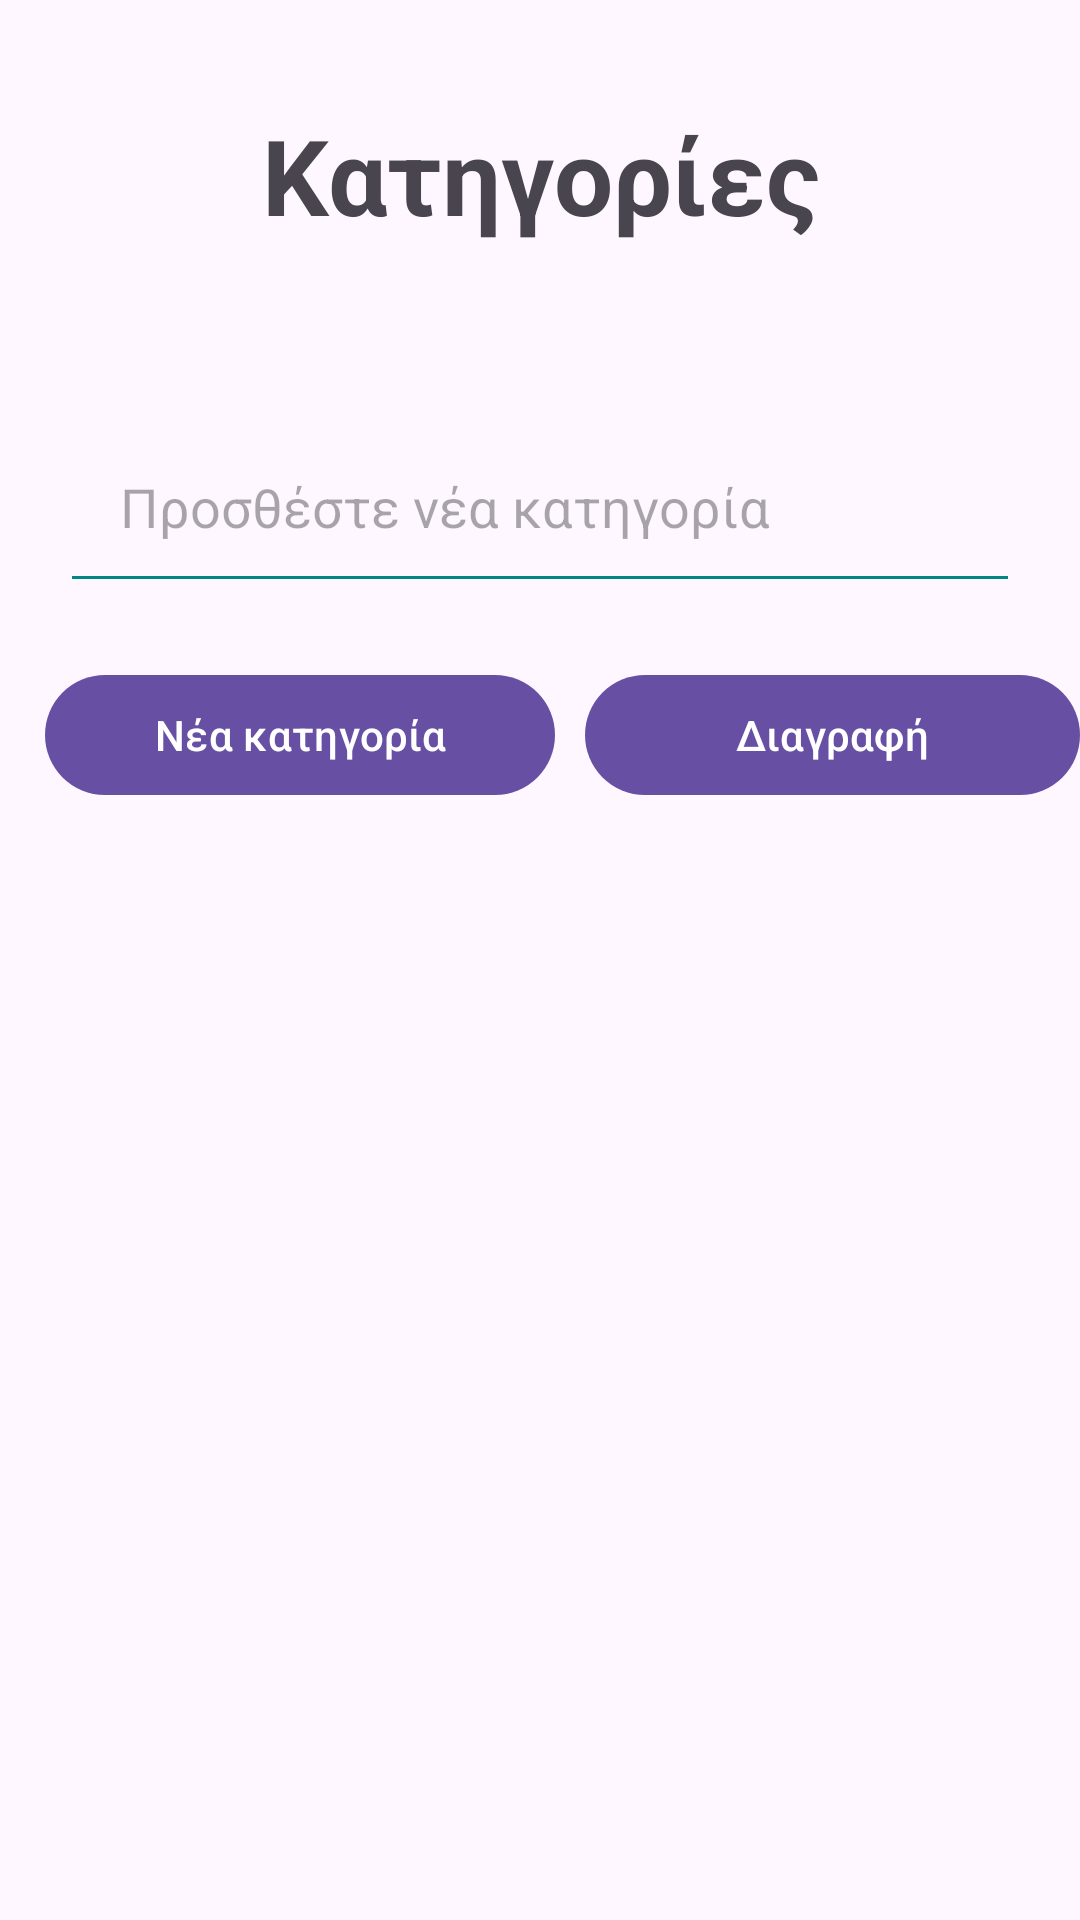

Produce the Android XML layout that renders to this screen, including the resource entries it uses.
<!-- AndroidManifest.xml: application theme Theme.Ravaisi -->
<!-- res/layout/activity_add_category.xml -->
<?xml version="1.0" encoding="utf-8"?>
<RelativeLayout xmlns:android="http://schemas.android.com/apk/res/android"
    xmlns:app="http://schemas.android.com/apk/res-auto"
    xmlns:tools="http://schemas.android.com/tools"
    android:layout_width="match_parent"
    android:layout_height="match_parent"
    tools:context=".AddCategoryActivity">

    <TextView
        android:id="@+id/addProducts"
        android:layout_width="match_parent"
        android:layout_height="wrap_content"
        android:layout_marginStart="35dp"
        android:layout_marginTop="35dp"
        android:layout_marginEnd="35dp"
        android:layout_marginBottom="35dp"
        android:gravity="center_horizontal"
        android:text="Κατηγορίες"
        android:textSize="35dp"
        android:textStyle="bold" />

    <EditText
        android:id="@+id/itemTxBox"
        android:layout_width="match_parent"
        android:layout_height="wrap_content"
        android:layout_below="@id/addProducts"
        android:layout_marginStart="20dp"
        android:layout_marginTop="20dp"
        android:layout_marginEnd="20dp"
        android:layout_marginBottom="20dp"
        android:backgroundTint="@color/design_default_color_secondary_variant"
        android:hint="Προσθέστε νέα κατηγορία"
        android:padding="20dp" />

    <com.google.android.material.button.MaterialButton
        android:id="@+id/addBtn"
        android:layout_width="170dp"
        android:layout_height="wrap_content"
        android:layout_below="@id/itemTxBox"
        android:layout_marginStart="15dp"
        android:layout_marginEnd="10dp"
        android:layout_marginBottom="10dp"
        android:text="Νέα κατηγορία"
        android:textColor="@color/white" />
    <com.google.android.material.button.MaterialButton
        android:layout_width="170dp"
        android:layout_height="wrap_content"
        android:id ="@+id/deleteBtn"
        android:text="Διαγραφή"
        android:layout_toRightOf="@id/addBtn"
        android:layout_below="@id/itemTxBox"/>
    <ScrollView
        android:layout_width="match_parent"
        android:layout_height="wrap_content"
        android:layout_below="@id/addBtn"
        android:id="@+id/categoriesScroll">
        <LinearLayout
            android:layout_width="match_parent"
            android:layout_height="wrap_content"
            android:orientation="vertical"
            android:id="@+id/existingCategories">

        </LinearLayout>
    </ScrollView>
    <LinearLayout
        android:layout_width="match_parent"
        android:layout_height="wrap_content"
        android:orientation="vertical"
        android:layout_below="@id/categoriesScroll"
        >

    </LinearLayout>
</RelativeLayout>
<!-- resources referenced by this layout -->
<resources>
  <style name="Theme.Ravaisi" parent="Base.Theme.Ravaisi" />
  <style name="Base.Theme.Ravaisi" parent="Theme.Material3.DayNight.NoActionBar">
          
          
      </style>
  <!-- not gathered from this repository: default colours our renderer supplied (Android Studio template values) -->
  <color name="white">#FFFFFFFF</color>
</resources>
